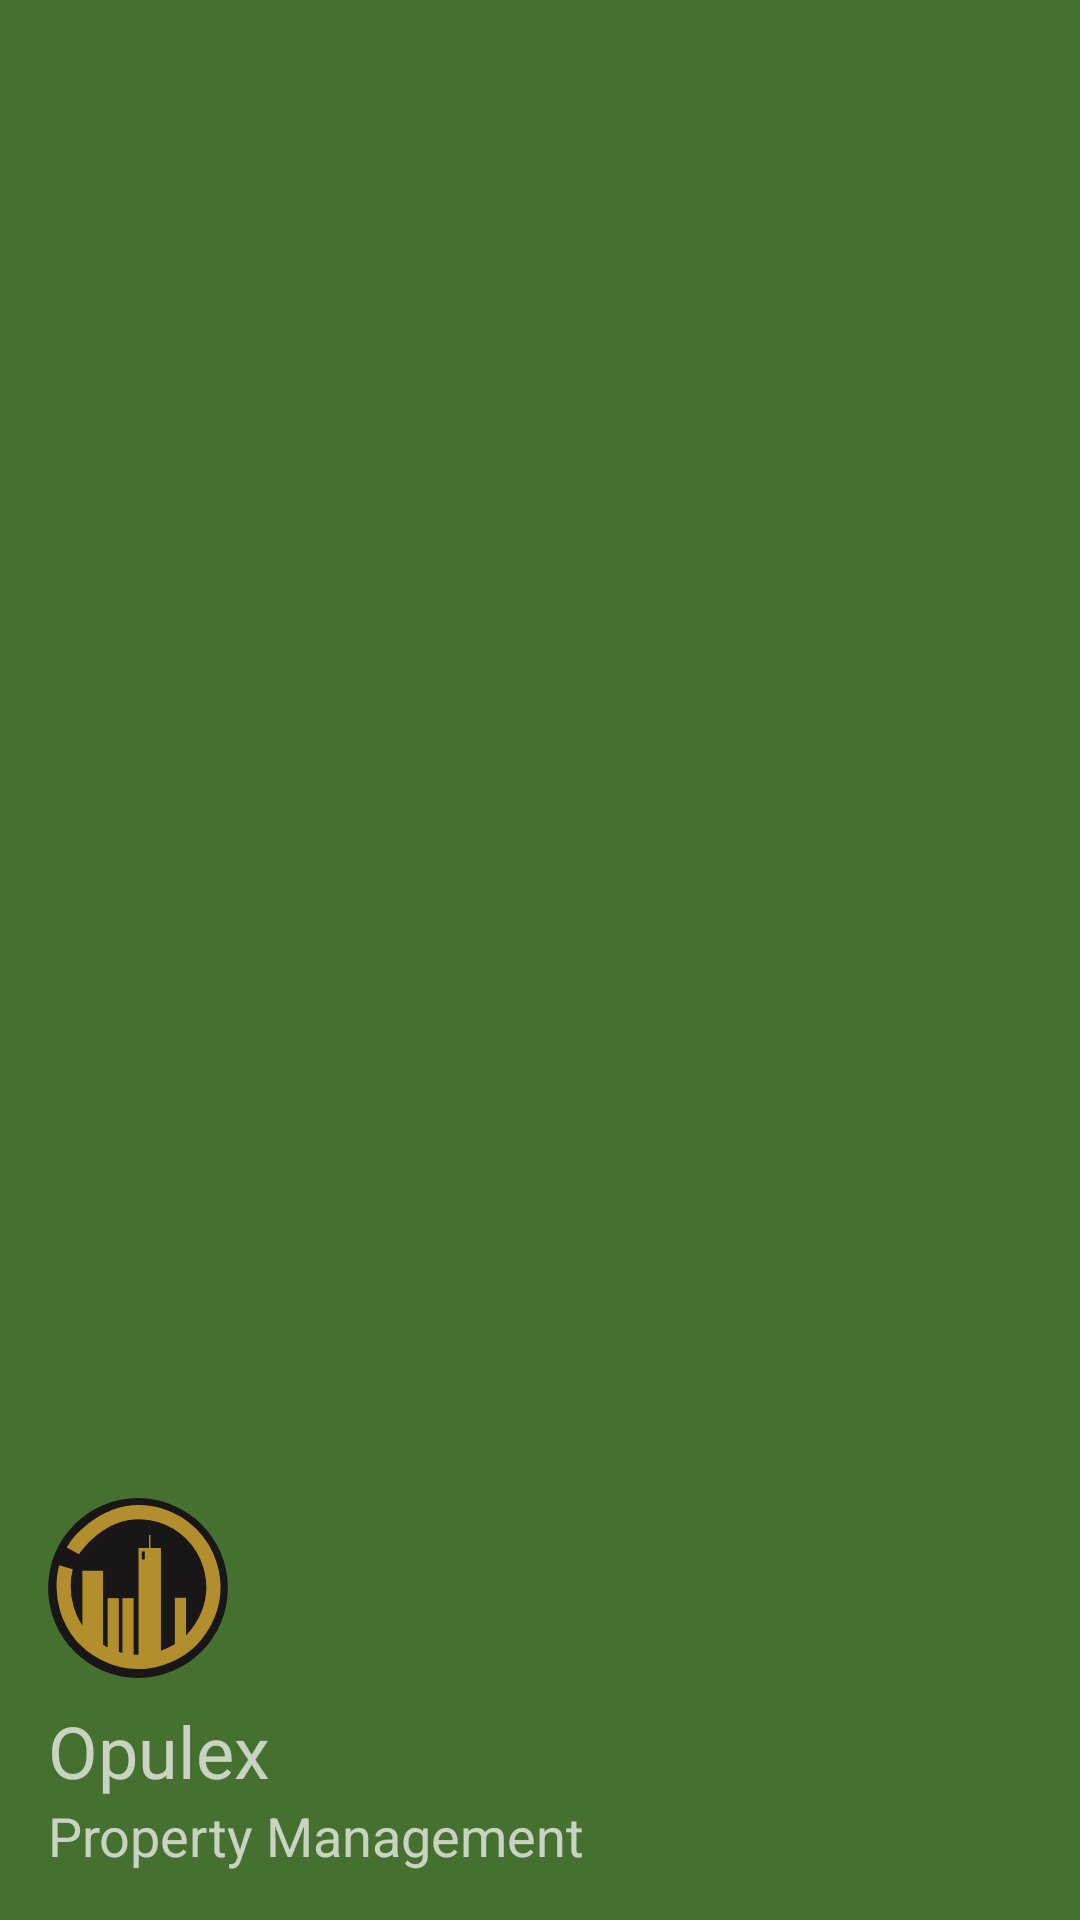

This screen was rendered from an Android layout file. Write that file and the resources it references.
<!-- AndroidManifest.xml: application theme AppTheme -->
<!-- res/layout/drawer_header.xml -->
<?xml version="1.0" encoding="utf-8"?>
<LinearLayout
    xmlns:android="http://schemas.android.com/apk/res/android" android:layout_width="match_parent"
    android:layout_height="176dp"
    android:background="@color/colorAccent"
    android:gravity="bottom"
    android:padding="16dp"
    android:theme="@style/ThemeOverlay.AppCompat.Dark"
    android:orientation="vertical">

    <ImageView
        android:layout_width="60dp"
        android:layout_height="60dp"
        android:src="@drawable/ic_main_icon_no_name"/>
    <TextView
        android:layout_width="wrap_content"
        android:layout_height="wrap_content"
        android:paddingTop="8dp"
        android:text="Opulex"
        android:textSize="24sp"/>
    <TextView
        android:layout_width="wrap_content"
        android:layout_height="wrap_content"
        android:text="Property Management"
        android:textSize="18sp"/>

</LinearLayout>
<!-- resources referenced by this layout -->
<resources>
  <color name="colorAccent">#467030</color>
  <!-- drawable ic_main_icon_no_name (drawable) -->
  <vector xmlns:android="http://schemas.android.com/apk/res/android"
      android:width="799dp"
      android:height="799dp"
      android:viewportWidth="799"
      android:viewportHeight="799">
    <path
        android:pathData="M399.5,399.5m-399,0a399,399 0,1 1,798 0a399,399 0,1 1,-798 0"
        android:fillColor="#191618"/>
    <path
        android:pathData="M79.9,307.2c-10.9,37.7 -10.8,72.2 -10.6,87.6c0.2,33.5 5.3,66.7 14.9,98.8c54.6,175.2 241,272.9 416.1,218.2c175.2,-54.6 272.9,-241 218.2,-416.1C686.2,191.5 604.6,109.9 500.4,77.4c-32,-10 -65.3,-15.1 -98.8,-14.9c-170.2,1.7 -276.8,146.2 -291.3,172.1"
        android:strokeWidth="63"
        android:fillColor="#00000000"
        android:strokeColor="#B28E2C"/>
    <path
        android:pathData="M563,442.9h49.8v233.1h-49.8z"
        android:fillColor="#B28E2C"/>
    <path
        android:pathData="M401.9,221.6h99.5v501.5h-99.5z"
        android:fillColor="#B28E2C"/>
    <path
        android:pathData="M264.7,444.6h49.8v249.4h-49.8z"
        android:fillColor="#B28E2C"/>
    <path
        android:pathData="M330.3,444.6h49.8v269.7h-49.8z"
        android:fillColor="#B28E2C"/>
    <path
        android:pathData="M152.7,323.2h91.7v334.5h-91.7z"
        android:fillColor="#B28E2C"/>
    <path
        android:pathData="M448.4,164.7h6.5v66.8h-6.5z"
        android:fillColor="#B28E2C"/>
    <path
        android:pathData="M416.4,237.3h13.1v35.4h-13.1z"
        android:fillColor="#191618"/>
  </vector>
</resources>
